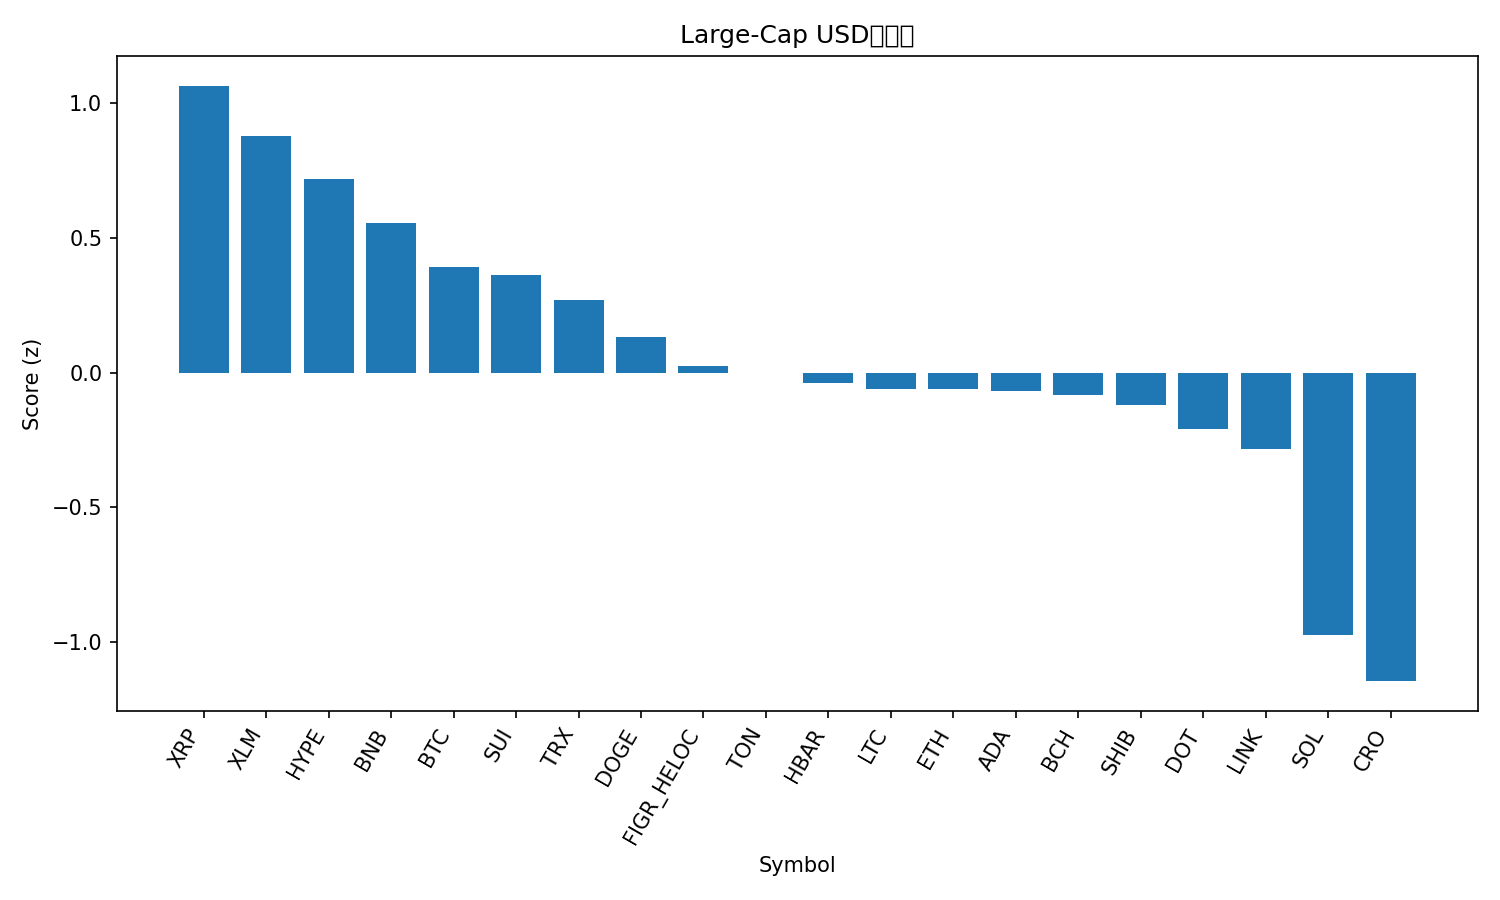

The table this chart was drawn from, first rows:
rank, name, symbol, price, pct_1h, pct_24h, pct_7d, pct_1h_vs_btc, pct_24h_vs_btc, pct_7d_vs_btc, market_cap_rank, market_cap, volume_usd, score
1, XRP, XRP, 2.97, -0.03635, 4.113, -2.266, -0.04767, 2.686, -0.4597, 3, 177343950707, 5739772755, 1.064
2, Stellar, XLM, 0.3796, -0.02186, 3.514, -2.724, -0.03318, 2.086, -0.9182, 21, 12107991056, 208734922, 0.8776
3, Hyperliquid, HYPE, 46.25, 0.5597, 2.653, -16.64, 0.5484, 1.226, -14.83, 19, 12498137304, 833772201, 0.7176
4, BNB, BNB, 1017, 0.3241, 0.2323, 6.575, 0.3128, -1.196, 8.381, 5, 141669693625, 2323907656, 0.5569
5, Bitcoin, BTC, 113561, 0.01132, 1.428, -1.806, 0.0, 0.0, 0.0, 1, 2262137874474, 45821924973, 0.3924
6, Sui, SUI, 3.4, 0.1779, 1.571, -7.053, 0.1666, 0.1431, -5.247, 20, 12123935495, 867979222, 0.3635
7, TRON, TRX, 0.3394, 0.08351, 0.812, -0.4673, 0.07219, -0.6158, 1.339, 10, 32129798492, 602898426, 0.2702
8, Dogecoin, DOGE, 0.2435, -0.03572, 1.852, -10.75, -0.04704, 0.4242, -8.942, 8, 36765544611, 3288821664, 0.1332
9, Figure Heloc, FIGR_HELOC, 0.9994, 0.04916, 0.239, -1.993, 0.03784, -1.189, -0.1867, 18, 12623114263, 37173676, 0.02282
10, Toncoin, TON, 2.83, 0.1425, 0.6048, -8.624, 0.1312, -0.823, -6.818, 30, 7213683684, 103366410, -1.965105037407544e-05
11, Hedera, HBAR, 0.2234, -0.3007, 1.54, -5.548, -0.3121, 0.1125, -3.742, 25, 9468532867, 188202510, -0.03989
12, Litecoin, LTC, 106.3, 0.1543, 0.2342, -7.538, 0.143, -1.194, -5.732, 28, 8114963020, 533012679, -0.05988
13, Ethereum, ETH, 4169, 0.1799, 0.004226, -7.806, 0.1685, -1.424, -6, 2, 503215216662, 28606160187, -0.06191
14, Cardano, ADA, 0.8204, -0.1471, 1.099, -6.912, -0.1584, -0.3285, -5.106, 11, 29960884036, 1305018686, -0.06684
15, Bitcoin Cash, BCH, 557.5, 0.1308, 0.1708, -6.946, 0.1195, -1.257, -5.14, 22, 11112217533, 252155324, -0.08127
16, Shiba Inu, SHIB, 1.224e-05, -0.1483, 0.961, -7.198, -0.1596, -0.4668, -5.392, 31, 7210024743, 181881043, -0.1195
17, Polkadot, DOT, 4.03, -0.3243, 1.065, -5.846, -0.3356, -0.3633, -4.04, 34, 6138077328, 253625896, -0.2082
18, Chainlink, LINK, 21.79, -0.1962, 0.5369, -7.155, -0.2075, -0.8909, -5.35, 13, 14773049958, 829143660, -0.2831
19, Solana, SOL, 212.3, -0.2606, -1.265, -11.14, -0.2719, -2.693, -9.337, 6, 115352968371, 8500667259, -0.9736
20, Cronos, CRO, 0.2027, -0.1234, -2.011, -13.11, -0.1347, -3.439, -11.3, 32, 7061762353, 66886445, -1.144
21, Avalanche, AVAX, 33.62, -1.773, -0.5401, 12.25, -1.784, -1.968, 14.05, 17, 14199467093, 1293129412, -1.42
